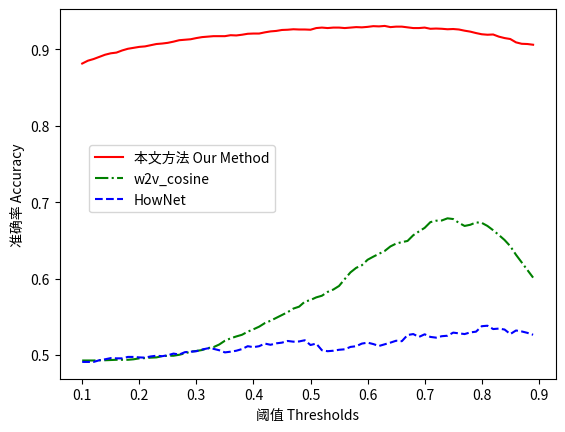

This figure's Python source:
# 多种算法在不同阈值下的准确率曲线

import matplotlib.pyplot as plt


lstm1 = [2827, 2839, 2846, 2855, 2864, 2870, 2873, 2882, 2889, 2893, 2897, 2899, 2904, 2909, 2911, 2914, 2919, 2925, 2927, 2929, 2934, 2938, 2940, 2942, 2942, 2942, 2946, 2945, 2948, 2952, 2953, 2953, 2958, 2962, 2964, 2968, 2969, 2971, 2970, 2970, 2969, 2976, 2978, 2976, 2978, 2978, 2976, 2978, 2980, 2979, 2981, 2984, 2983, 2985, 2980, 2982, 2982, 2979, 2976, 2976, 2978, 2973, 2974, 2973, 2971, 2972, 2970, 2965, 2961, 2955, 2950, 2948, 2949, 2940, 2934, 2930, 2916, 2910, 2909, 2906]
gen1 =  [1580, 1580, 1580, 1581, 1581, 1582, 1583, 1583, 1583, 1585, 1589, 1590, 1592, 1593, 1598, 1600, 1600, 1604, 1610, 1617, 1620, 1624, 1632, 1636, 1647, 1663, 1673, 1681, 1688, 1701, 1711, 1722, 1737, 1747, 1759, 1771, 1783, 1798, 1806, 1827, 1834, 1845, 1852, 1868, 1878, 1893, 1922, 1950, 1969, 1980, 2003, 2016, 2028, 2040, 2059, 2071, 2077, 2082, 2106, 2122, 2137, 2161, 2167, 2168, 2177, 2174, 2158, 2145, 2150, 2160, 2158, 2145, 2127, 2107, 2086, 2060, 2024, 1992, 1960, 1928]
how1 =  [1574, 1574, 1574, 1581, 1585, 1590, 1589, 1589, 1595, 1595, 1593, 1592, 1597, 1600, 1598, 1602, 1609, 1605, 1615, 1617, 1619, 1626, 1631, 1629, 1623, 1614, 1617, 1621, 1628, 1640, 1636, 1640, 1651, 1646, 1652, 1655, 1662, 1659, 1660, 1665, 1645, 1651, 1623, 1619, 1621, 1625, 1627, 1637, 1640, 1651, 1655, 1649, 1641, 1648, 1655, 1663, 1661, 1687, 1691, 1679, 1690, 1679, 1676, 1682, 1684, 1697, 1694, 1691, 1698, 1701, 1724, 1726, 1712, 1714, 1710, 1691, 1706, 1702, 1696, 1688]

thresholds = [i / 100 for i in range(10, 90)]

plt.plot(thresholds, [i/3207 for i in lstm1], 'r-', label='本文方法 Our Method')
plt.plot(thresholds, [i/3207 for i in gen1], 'g-.', label='w2v_cosine')
plt.plot(thresholds, [i/3207 for i in how1], 'b--', label='HowNet')
plt.legend(loc=(0.06, 0.45))

plt.xlabel('阈值 Thresholds')
plt.ylabel('准确率 Accuracy')
plt.savefig('accs.png')
plt.show()